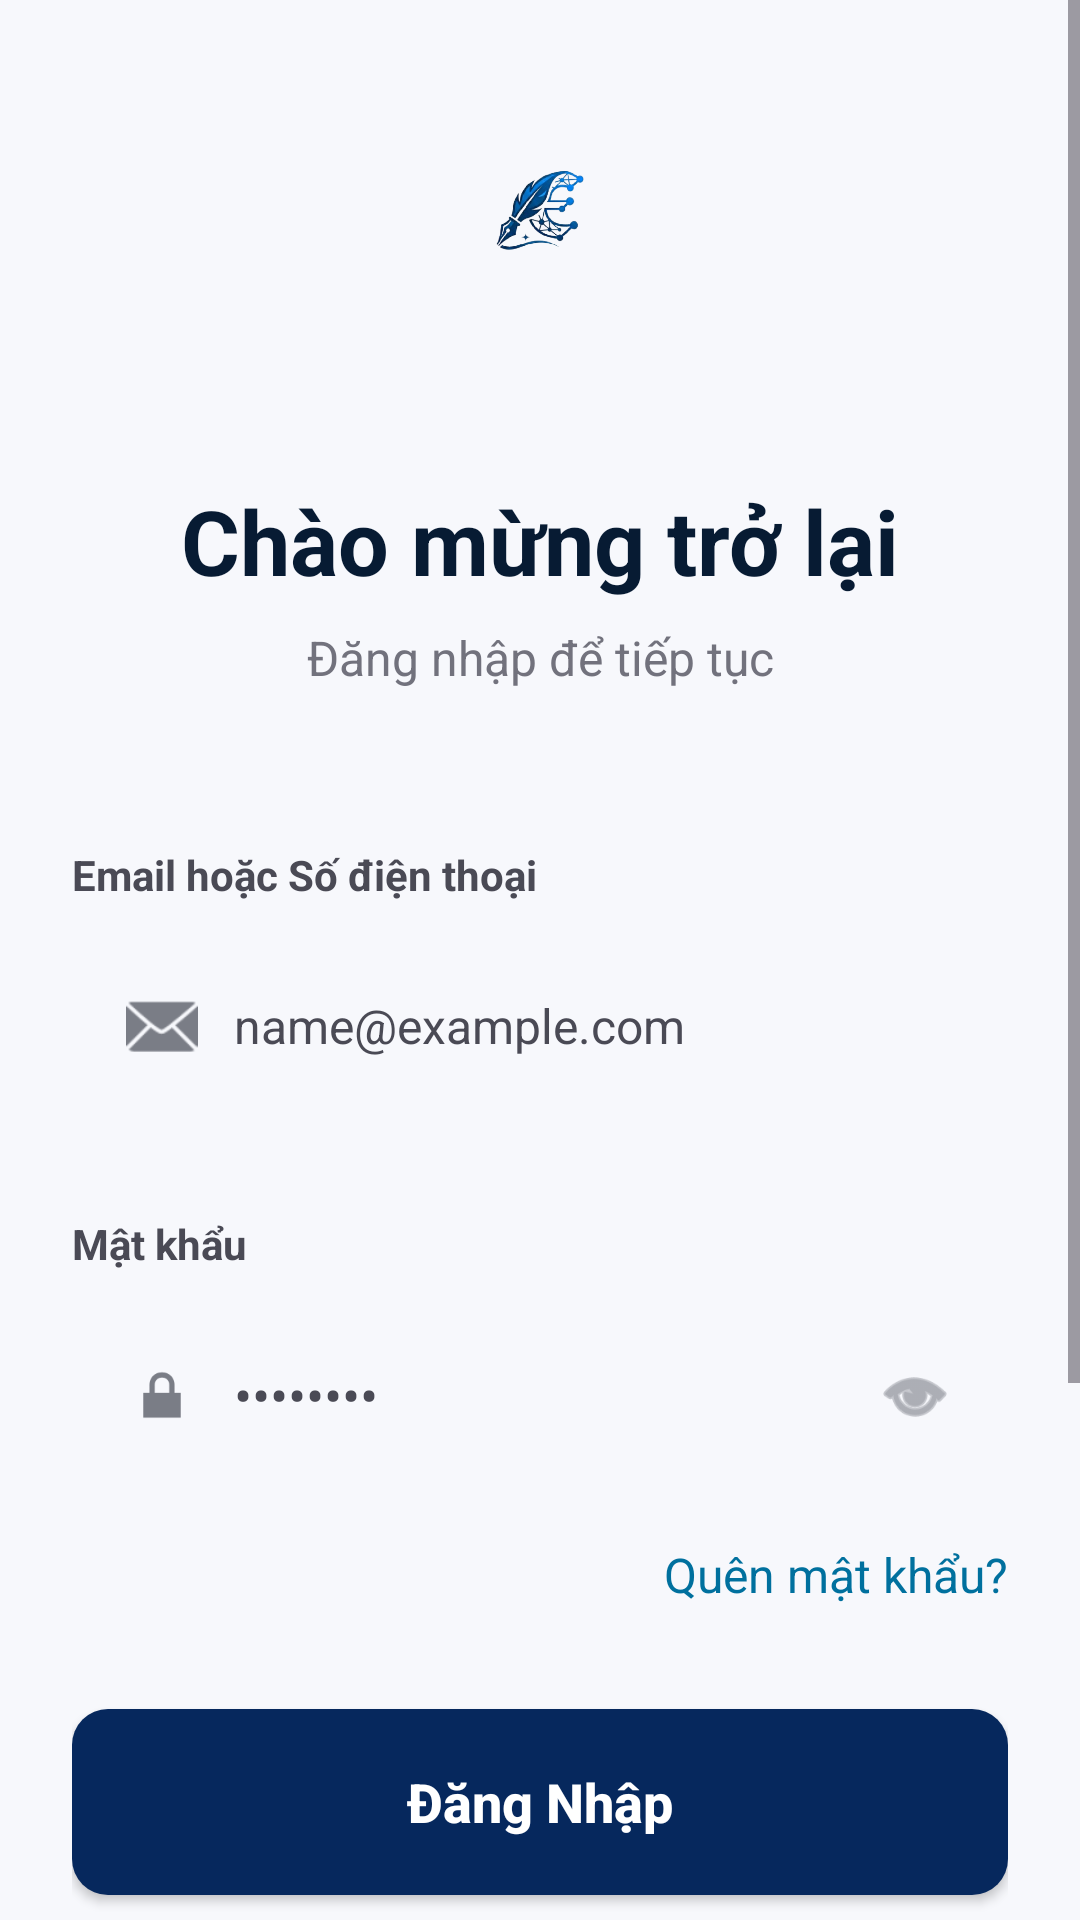

Here is an Android app screen rendered from its layout file. Give the layout XML and the strings, colors and styles it references.
<!-- AndroidManifest.xml: application theme Theme.WriteAIandroid -->
<!-- res/layout/activity_login.xml -->
<?xml version="1.0" encoding="utf-8"?>
<ScrollView xmlns:android="http://schemas.android.com/apk/res/android"
    xmlns:app="http://schemas.android.com/apk/res-auto"
    xmlns:tools="http://schemas.android.com/tools"
    android:layout_width="match_parent"
    android:layout_height="match_parent"
    android:background="#F7F8FC"
    android:fillViewport="true"
    tools:context=".ui.auth.LoginActivity">

    <LinearLayout
        android:layout_width="match_parent"
        android:layout_height="wrap_content"
        android:orientation="vertical"
        android:paddingStart="24dp"
        android:paddingTop="24dp"
        android:paddingEnd="24dp"
        android:paddingBottom="32dp">

        
        <ImageView
            android:id="@+id/imgLogo"
            android:layout_width="92dp"
            android:layout_height="92dp"
            android:layout_gravity="center_horizontal"
            android:layout_marginTop="10dp"
            android:contentDescription="Logo"
            android:scaleType="fitCenter"
            android:src="@drawable/logo" />

        <TextView
            android:layout_width="match_parent"
            android:layout_height="wrap_content"
            android:layout_marginTop="34dp"
            android:gravity="center"
            android:text="Chào mừng trở lại"
            android:textColor="#071B33"
            android:textSize="30sp"
            android:textStyle="bold" />

        <TextView
            android:layout_width="match_parent"
            android:layout_height="wrap_content"
            android:layout_marginTop="8dp"
            android:gravity="center"
            android:text="Đăng nhập để tiếp tục"
            android:textColor="#72727D"
            android:textSize="16sp" />

        
        <TextView
            android:layout_width="match_parent"
            android:layout_height="wrap_content"
            android:layout_marginTop="52dp"
            android:text="Email hoặc Số điện thoại"
            android:textColor="#4A4A55"
            android:textSize="14sp"
            android:textStyle="bold" />

        
        <LinearLayout
            android:layout_width="match_parent"
            android:layout_height="58dp"
            android:layout_marginTop="12dp"
            android:background="@drawable/bg_input"
            android:gravity="center_vertical"
            android:orientation="horizontal"
            android:paddingStart="18dp"
            android:paddingEnd="18dp">

            <ImageView
                android:layout_width="24dp"
                android:layout_height="24dp"
                android:contentDescription="Email icon"
                android:src="@android:drawable/ic_dialog_email"
                app:tint="#7A7D86" />

            <EditText
                android:id="@+id/etEmail"
                android:layout_width="0dp"
                android:layout_weight="1"
                android:layout_height="match_parent"
                android:layout_marginStart="12dp"
                android:background="@android:color/transparent"
                android:hint="name@example.com"
                android:inputType="textEmailAddress"
                android:padding="0dp"
                android:textColor="#1F2937"
                android:textColorHint="#4A4A55"
                android:textSize="16sp" />
        </LinearLayout>

        
        <TextView
            android:layout_width="match_parent"
            android:layout_height="wrap_content"
            android:layout_marginTop="34dp"
            android:text="Mật khẩu"
            android:textColor="#4A4A55"
            android:textSize="14sp"
            android:textStyle="bold" />

        
        <LinearLayout
            android:layout_width="match_parent"
            android:layout_height="58dp"
            android:layout_marginTop="12dp"
            android:background="@drawable/bg_input"
            android:gravity="center_vertical"
            android:orientation="horizontal"
            android:paddingStart="18dp"
            android:paddingEnd="18dp">

            <ImageView
                android:layout_width="24dp"
                android:layout_height="24dp"
                android:contentDescription="Password icon"
                android:src="@android:drawable/ic_lock_lock"
                app:tint="#7A7D86" />

            <EditText
                android:id="@+id/etPassword"
                android:layout_width="0dp"
                android:layout_weight="1"
                android:layout_height="match_parent"
                android:layout_marginStart="12dp"
                android:background="@android:color/transparent"
                android:hint="••••••••"
                android:inputType="textPassword"
                android:padding="0dp"
                android:textColor="#1F2937"
                android:textColorHint="#4A4A55"
                android:textSize="18sp" />

            <ImageView
                android:id="@+id/imgTogglePassword"
                android:layout_width="26dp"
                android:layout_height="26dp"
                android:contentDescription="Show password"
                android:src="@android:drawable/ic_menu_view"
                app:tint="#7A7D86" />
        </LinearLayout>

        <TextView
            android:id="@+id/tvForgotPassword"
            android:layout_width="wrap_content"
            android:layout_height="wrap_content"
            android:layout_gravity="end"
            android:layout_marginTop="20dp"
            android:text="Quên mật khẩu?"
            android:textColor="#00709E"
            android:textSize="16sp" />

        <Button
            android:id="@+id/btnLogin"
            android:layout_width="match_parent"
            android:layout_height="62dp"
            android:layout_marginTop="34dp"
            android:background="@drawable/bg_button_primary"
            android:elevation="8dp"
            android:text="Đăng Nhập"
            android:textAllCaps="false"
            android:textColor="@android:color/white"
            android:textSize="18sp"
            android:textStyle="bold" />

        
        <LinearLayout
            android:layout_width="match_parent"
            android:layout_height="wrap_content"
            android:layout_marginTop="44dp"
            android:gravity="center"
            android:orientation="horizontal">

            <View
                android:layout_width="0dp"
                android:layout_height="1dp"
                android:layout_weight="1"
                android:background="#D2D5DC" />

            <TextView
                android:layout_width="wrap_content"
                android:layout_height="wrap_content"
                android:paddingStart="18dp"
                android:paddingEnd="18dp"
                android:text="Hoặc đăng nhập bằng"
                android:textColor="#777985"
                android:textSize="14sp" />

            <View
                android:layout_width="0dp"
                android:layout_height="1dp"
                android:layout_weight="1"
                android:background="#D2D5DC" />
        </LinearLayout>

        
        <LinearLayout
            android:id="@+id/btnGoogleLogin"
            android:layout_width="match_parent"
            android:layout_height="58dp"
            android:layout_marginTop="28dp"
            android:background="@drawable/bg_social_button"
            android:clickable="true"
            android:focusable="true"
            android:foreground="?attr/selectableItemBackground"
            android:gravity="center"
            android:orientation="horizontal">

            <ImageView
                android:layout_width="26dp"
                android:layout_height="26dp"
                android:contentDescription="Google"
                android:src="@drawable/ic_google" />

            <TextView
                android:layout_width="wrap_content"
                android:layout_height="wrap_content"
                android:layout_marginStart="12dp"
                android:text="Google"
                android:textColor="#3F3F46"
                android:textSize="18sp"
                android:textStyle="bold" />
        </LinearLayout>

        
        <LinearLayout
            android:layout_width="match_parent"
            android:layout_height="wrap_content"
            android:layout_marginTop="54dp"
            android:gravity="center"
            android:orientation="horizontal">

            <TextView
                android:layout_width="wrap_content"
                android:layout_height="wrap_content"
                android:text="Bạn chưa có tài khoản? "
                android:textColor="#6D6D78"
                android:textSize="16sp" />

            <TextView
                android:id="@+id/tvGoRegister"
                android:layout_width="wrap_content"
                android:layout_height="wrap_content"
                android:text="Đăng ký ngay"
                android:textColor="#00709E"
                android:textSize="16sp"
                android:textStyle="bold" />
        </LinearLayout>

    </LinearLayout>
</ScrollView>
<!-- resources referenced by this layout -->
<resources>
  <!-- drawable bg_button_primary (drawable) -->
  <?xml version="1.0" encoding="utf-8"?>
  <shape xmlns:android="http://schemas.android.com/apk/res/android">
      <solid android:color="#06285D" />
      <corners android:radius="12dp" />
  </shape>
  <!-- drawable ic_google (drawable) -->
  <vector xmlns:android="http://schemas.android.com/apk/res/android"
      android:width="24dp"
      android:height="24dp"
      android:viewportWidth="48"
      android:viewportHeight="48">
  
      <path
          android:fillColor="#FFC107"
          android:pathData="M43.6,20.5H42V20H24v8h11.3C33.7,32.7 29.3,36 24,36c-6.6,0 -12,-5.4 -12,-12s5.4,-12 12,-12c3.1,0 5.9,1.2 8,3.1l5.7,-5.7C34.1,6.1 29.3,4 24,4C12.9,4 4,12.9 4,24s8.9,20 20,20s20,-8.9 20,-20c0,-1.3 -0.1,-2.4 -0.4,-3.5z" />
  
      <path
          android:fillColor="#FF3D00"
          android:pathData="M6.3,14.7l6.6,4.8C14.7,15.1 19,12 24,12c3.1,0 5.9,1.2 8,3.1l5.7,-5.7C34.1,6.1 29.3,4 24,4C16.3,4 9.6,8.3 6.3,14.7z" />
  
      <path
          android:fillColor="#4CAF50"
          android:pathData="M24,44c5.2,0 9.9,-2 13.4,-5.2l-6.2,-5.2C29.2,35.1 26.7,36 24,36c-5.2,0 -9.6,-3.3 -11.3,-7.9l-6.5,5C9.5,39.5 16.2,44 24,44z" />
  
      <path
          android:fillColor="#1976D2"
          android:pathData="M43.6,20.5H42V20H24v8h11.3c-0.8,2.3 -2.3,4.2 -4.2,5.6l6.2,5.2C36.9,39.1 44,34 44,24c0,-1.3 -0.1,-2.4 -0.4,-3.5z" />
  </vector>
  <!-- drawable logo: png bitmap (drawable, 55658 bytes) -->
  <style name="Theme.WriteAIandroid" parent="Base.Theme.WriteAIandroid" />
  <style name="Base.Theme.WriteAIandroid" parent="Theme.Material3.DayNight.NoActionBar">
          
          
      </style>
</resources>
